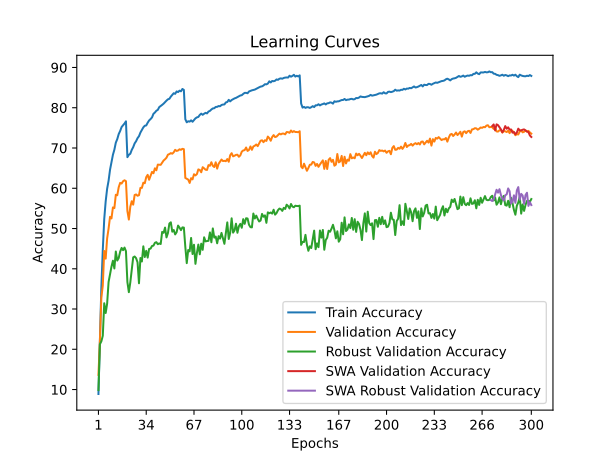

Values plotted in this chart, from the file beside it:
time; train_accuracy; train_loss; valid_accuracy; valid_loss; valid_accuracy_robust; valid_accuracy_swa; valid_accuracy_robust_swa
40,7121; 8,8980; 4,1545; 13,6400; 3,9078; 9,8690; 13,6400; 9,8690
84,6848; 21,9460; 3,5767; 22,0700; 3,7374; 21,2483; 22,0700; 21,2483
126,8386; 35,3680; 3,0553; 32,8400; 3,2926; 21,9655; 32,8400; 21,9655
167,5273; 44,6900; 2,7232; 35,8100; 3,2544; 23,3586; 35,8100; 23,3586
208,7759; 52,3420; 2,4804; 44,4200; 2,9487; 31,4345; 44,4200; 31,4345
248,9605; 56,7540; 2,3313; 42,5200; 3,0105; 29,0138; 42,5200; 29,0138
291,0761; 59,8660; 2,2202; 47,5400; 2,8389; 31,3379; 47,5400; 31,3379
332,3556; 61,8620; 2,1453; 49,9800; 2,7593; 36,7103; 49,9800; 36,7103
374,4107; 64,5900; 2,0605; 52,9000; 2,6217; 38,6897; 52,9000; 38,6897
415,0515; 66,4040; 1,9933; 52,5000; 2,5920; 40,5241; 52,5000; 40,5241
457,7485; 68,3140; 1,9280; 55,2400; 2,5100; 42,0000; 55,2400; 42,0000
498,6463; 69,5720; 1,8865; 55,0700; 2,4755; 40,0759; 55,0700; 40,0759
540,4024; 71,3260; 1,8317; 58,3800; 2,3870; 44,2897; 58,3800; 44,2897
583,0191; 72,2120; 1,7962; 58,2600; 2,4582; 42,0414; 58,2600; 42,0414
624,2086; 73,4560; 1,7528; 60,2500; 2,3227; 42,6690; 60,2500; 42,6690
665,4709; 74,2280; 1,7239; 61,3400; 2,2964; 44,2483; 61,3400; 44,2483
708,1065; 75,2060; 1,6922; 61,1700; 2,2715; 45,1793; 61,1700; 45,1793
750,2932; 75,6280; 1,6804; 61,7400; 2,2797; 44,6207; 61,7400; 44,6207
790,3352; 76,0800; 1,6649; 61,9800; 2,2562; 45,2690; 61,9800; 45,2690
833,7851; 76,6200; 1,6495; 61,7600; 2,2510; 44,3724; 61,7600; 44,3724
874,9365; 67,7200; 1,9415; 54,3400; 2,6420; 36,6897; 54,3400; 36,6897
916,4587; 68,3060; 1,9204; 52,2200; 2,8212; 34,1862; 52,2200; 34,1862
957,0483; 68,5660; 1,9105; 55,3900; 2,5399; 36,5931; 55,3900; 36,5931
998,4251; 69,5220; 1,8796; 56,7800; 2,4771; 39,5655; 56,7800; 39,5655
1039,8495; 70,2040; 1,8520; 55,9300; 2,5290; 42,8345; 55,9300; 42,8345
1081,3211; 71,1420; 1,8216; 58,3200; 2,3648; 43,0483; 58,3200; 43,0483
1124,6482; 71,6800; 1,8022; 58,4600; 2,3655; 42,6345; 58,4600; 42,6345
1167,3426; 72,4420; 1,7741; 58,1300; 2,4217; 41,6069; 58,1300; 41,6069
1209,1550; 72,9240; 1,7566; 58,2800; 2,4310; 36,4000; 58,2800; 36,4000
1253,2314; 73,8360; 1,7305; 60,0900; 2,3581; 42,6690; 60,0900; 42,6690
1296,3633; 74,4740; 1,7061; 60,0900; 2,2800; 41,8069; 60,0900; 41,8069
1336,6313; 75,1200; 1,6832; 61,3800; 2,2315; 45,5724; 61,3800; 45,5724
1378,8935; 75,5220; 1,6732; 61,2500; 2,3130; 42,9172; 61,2500; 42,9172
1420,9083; 75,5980; 1,6607; 62,7500; 2,2122; 44,4483; 62,7500; 44,4483
1462,7389; 76,2760; 1,6383; 63,3300; 2,1994; 42,7724; 63,3300; 42,7724
1503,8189; 76,8400; 1,6212; 62,1100; 2,2604; 44,9310; 62,1100; 44,9310
1546,2910; 77,1840; 1,6015; 63,1000; 2,1935; 45,0000; 63,1000; 45,0000
1587,3139; 77,5980; 1,5997; 64,0600; 2,1577; 45,6621; 64,0600; 45,6621
1629,4260; 78,4900; 1,5604; 63,7300; 2,1475; 45,7448; 63,7300; 45,7448
1669,5377; 78,8120; 1,5535; 64,9600; 2,1101; 46,4483; 64,9600; 46,4483
1712,7903; 79,2500; 1,5378; 64,4600; 2,1354; 46,6069; 64,4600; 46,6069
1753,4345; 79,4660; 1,5211; 65,8700; 2,0744; 46,0966; 65,8700; 46,0966
1794,7897; 80,1580; 1,5066; 65,8300; 2,0817; 46,2966; 65,8300; 46,2966
1837,2073; 80,4160; 1,5027; 65,8200; 2,1006; 46,1517; 65,8200; 46,1517
1878,3911; 80,7100; 1,4807; 66,3400; 2,0871; 49,1517; 66,3400; 49,1517
1920,2671; 81,0100; 1,4641; 66,8900; 2,0667; 48,9310; 66,8900; 48,9310
1966,0352; 81,3900; 1,4532; 67,2000; 2,0780; 50,2276; 67,2000; 50,2276
2007,8494; 81,7660; 1,4453; 67,5900; 2,0151; 47,7931; 67,5900; 47,7931
2049,7430; 82,0900; 1,4329; 68,3400; 1,9970; 48,8759; 68,3400; 48,8759
2093,3261; 82,2200; 1,4284; 68,4900; 2,0086; 51,2414; 68,4900; 51,2414
2134,2288; 82,7680; 1,4024; 68,7300; 1,9755; 51,5379; 68,7300; 51,5379
2176,5412; 83,1860; 1,3966; 68,5800; 1,9858; 49,2138; 68,5800; 49,2138
2216,5880; 83,6080; 1,3836; 68,9300; 1,9586; 49,6276; 68,9300; 49,6276
2258,0862; 83,4540; 1,3828; 69,5400; 1,9564; 48,5310; 69,5400; 48,5310
2299,3551; 84,0520; 1,3683; 69,2700; 1,9402; 49,0897; 69,2700; 49,0897
2341,4184; 83,8840; 1,3685; 69,3800; 1,9349; 50,7241; 69,3800; 50,7241
2382,2947; 84,2420; 1,3615; 69,6800; 1,9616; 50,2207; 69,6800; 50,2207
2423,3503; 84,0820; 1,3611; 69,5500; 1,9532; 49,5931; 69,5500; 49,5931
2464,0734; 84,6640; 1,3499; 69,8000; 1,9249; 50,2759; 69,8000; 50,2759
2505,6391; 84,4260; 1,3531; 69,7000; 1,9312; 50,2276; 69,7000; 50,2276
... 240 more rows
